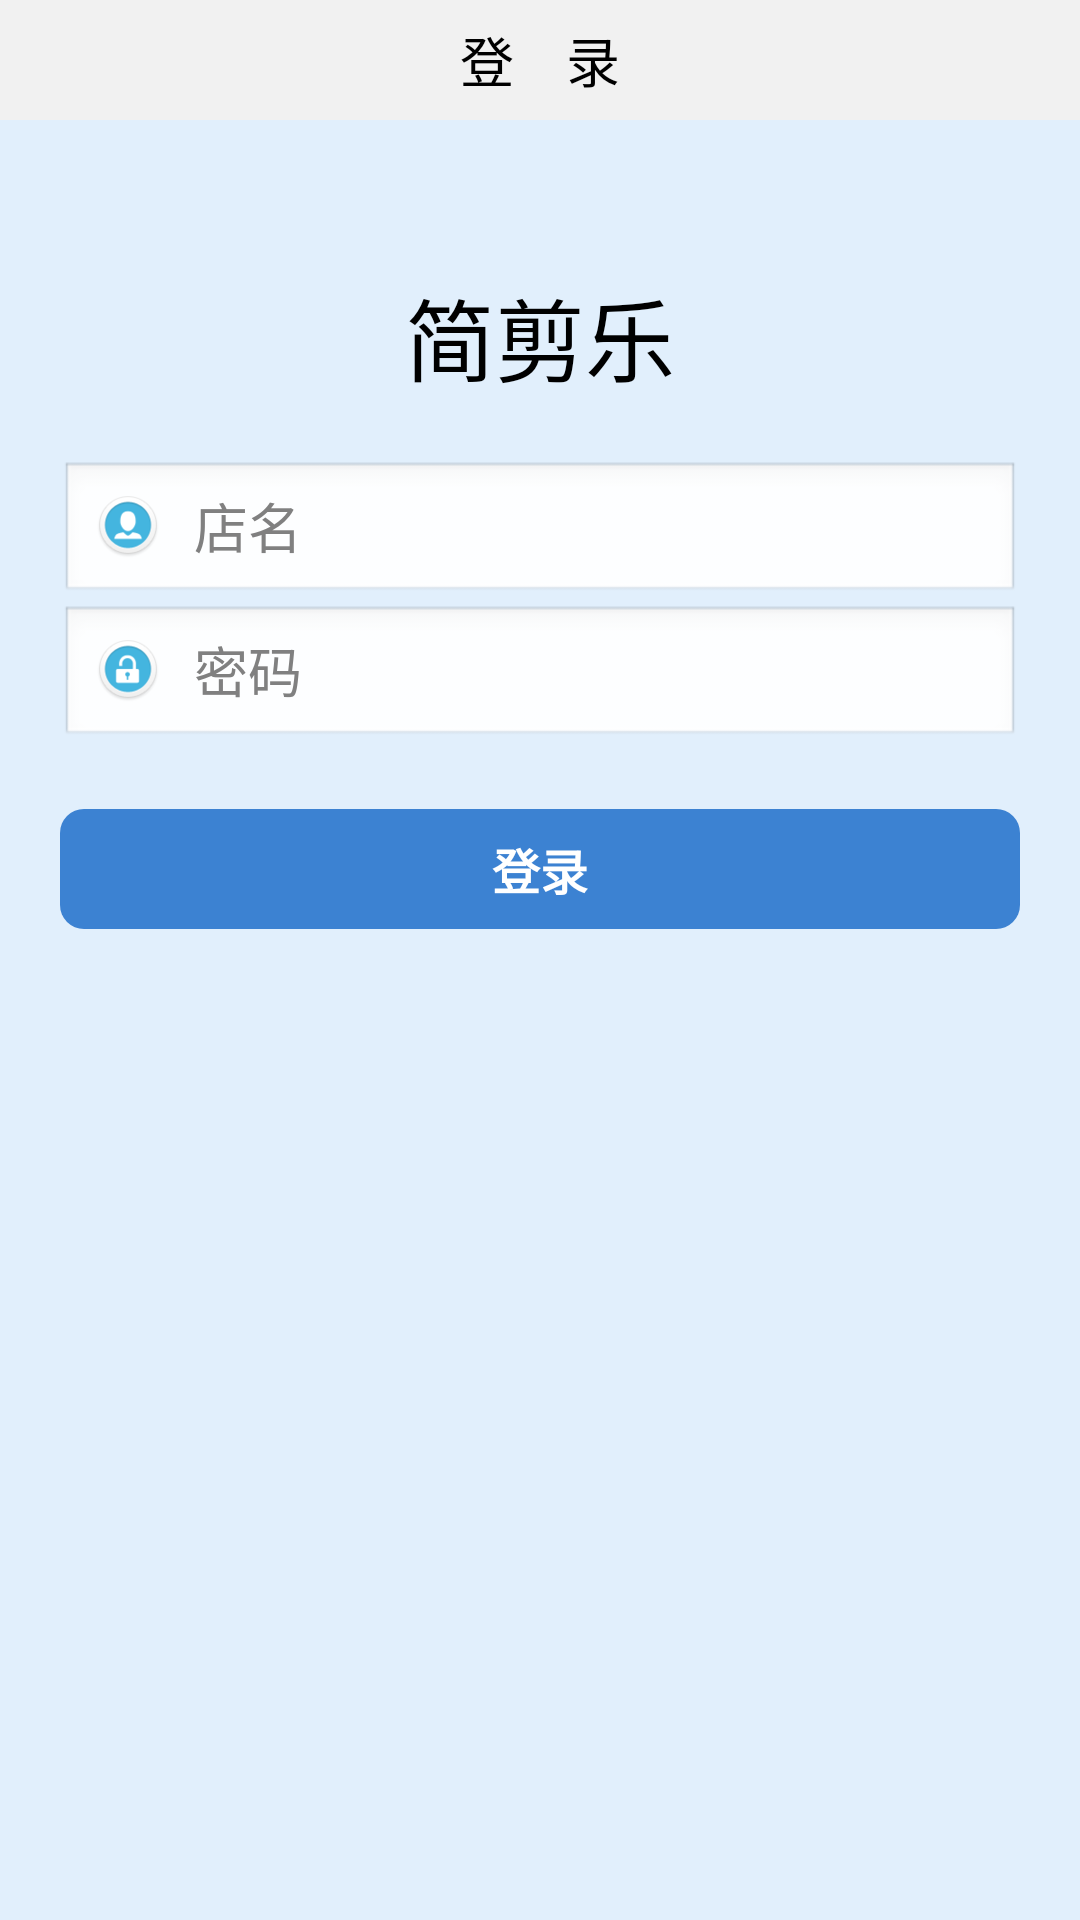

Reconstruct the res/layout file that produces this screen, plus the resources it refers to.
<!-- AndroidManifest.xml: application theme android:Theme.NoTitleBar.Fullscreen -->
<!-- res/layout/activity_login.xml -->
<LinearLayout xmlns:android="http://schemas.android.com/apk/res/android"
    xmlns:tools="http://schemas.android.com/tools"
    android:layout_width="match_parent"
    android:layout_height="match_parent"
    android:background="#E1EFFC"
    android:orientation="vertical" >

    <FrameLayout
        android:id="@+id/title"
        android:layout_width="match_parent"
        android:layout_height="40dp"
        android:background="@color/light_gray"
        android:orientation="horizontal" >

        <ImageButton
            android:id="@+id/loginBack"
            android:layout_width="wrap_content"
            android:layout_height="wrap_content"
            android:layout_gravity="center_vertical"
            android:layout_margin="10dp"
            android:background="@null"
            android:src="@drawable/jjl_back" />

        <TextView
            android:layout_width="wrap_content"
            android:layout_height="wrap_content"
            android:layout_gravity="center"
            android:text="登    录"
            android:textColor="@color/black"
            android:textSize="@dimen/textsize18sp" />
    </FrameLayout>


        <LinearLayout
            android:layout_width="fill_parent"
            android:layout_height="wrap_content"
            android:layout_marginTop="50dp"
            android:gravity="center"
            android:orientation="vertical" >

            <TextView
                android:id="@+id/titleTV"
                android:layout_width="wrap_content"
                android:layout_height="wrap_content"
                android:text="简剪乐"
                android:layout_marginBottom="20dp"
                android:textColor="@color/black"
                android:textSize="30.0dp" />

            <EditText
                android:id="@+id/loginUsername"
                android:layout_width="fill_parent"
                android:layout_height="wrap_content"
                android:layout_marginLeft="20dip"
                android:layout_marginRight="20dip"
                android:drawableLeft="@drawable/jjl_user"
                android:drawablePadding="10dp"
                android:gravity="center_vertical"
                android:hint="店名"
                android:singleLine="true"
                android:textColor="#666666"
                android:textSize="18.0dp" />

            <EditText
                android:id="@+id/loginPassword"
                android:layout_width="fill_parent"
                android:layout_height="wrap_content"
                android:layout_marginLeft="20dip"
                android:layout_marginRight="20dip"
                android:drawableLeft="@drawable/jjl_pwd"
                android:drawablePadding="10dp"
                android:gravity="center_vertical"
                android:hint="密码"
                android:inputType="textPassword"
                android:singleLine="true"
                android:textColor="#666666"
                android:textSize="18.0dp" />

            <RelativeLayout
                android:layout_width="fill_parent"
                android:layout_height="wrap_content"
                android:layout_marginLeft="10.0dip"
                android:layout_marginRight="10dip"
                android:orientation="horizontal" >
            </RelativeLayout>

            <Button
                android:id="@+id/loginCmdBtn"
                android:layout_width="fill_parent"
                android:layout_height="40.0dip"
                android:layout_margin="20dip"
                android:background="@drawable/gjj_normal_btn"
                android:text="登录"
                android:textColor="@color/white"
                android:textStyle="bold"
                android:textSize="16.0sp" />
 
        </LinearLayout>

</LinearLayout>
<!-- resources referenced by this layout -->
<resources>
  <color name="black">#000000</color>
  <color name="light_gray">#F1F1F1</color>
  <color name="white">#ffffff</color>
  <dimen name="textsize18sp">18sp</dimen>
  <!-- drawable gjj_normal_btn (drawable) -->
  <?xml version="1.0" encoding="utf-8"?>
  
  <selector
    xmlns:android="http://schemas.android.com/apk/res/android">
      <item android:state_selected="true">
          <shape>
              <corners android:radius="8.0dip" />
              <solid android:color="#ff3c82d2" />
          </shape>
      </item>
      <item android:state_enabled="false">
          <shape>
              <corners android:radius="8.0dip" />
              <solid android:color="#ff999999" />
          </shape>
      </item>
      <item android:state_pressed="true">
          <shape>
              <solid android:color="#ff2e60a0" />
              <corners android:radius="8.0dip" />
          </shape>
      </item>
      <item>
          <shape>
              <solid android:color="#ff3c82d2" />
              <corners android:radius="8.0dip" />
          </shape>
      </item>
  </selector>
  <!-- drawable jjl_pwd: png bitmap (drawable-hdpi, 3947 bytes) -->
  <!-- drawable jjl_user: png bitmap (drawable-ldpi, 2658 bytes) -->
</resources>
